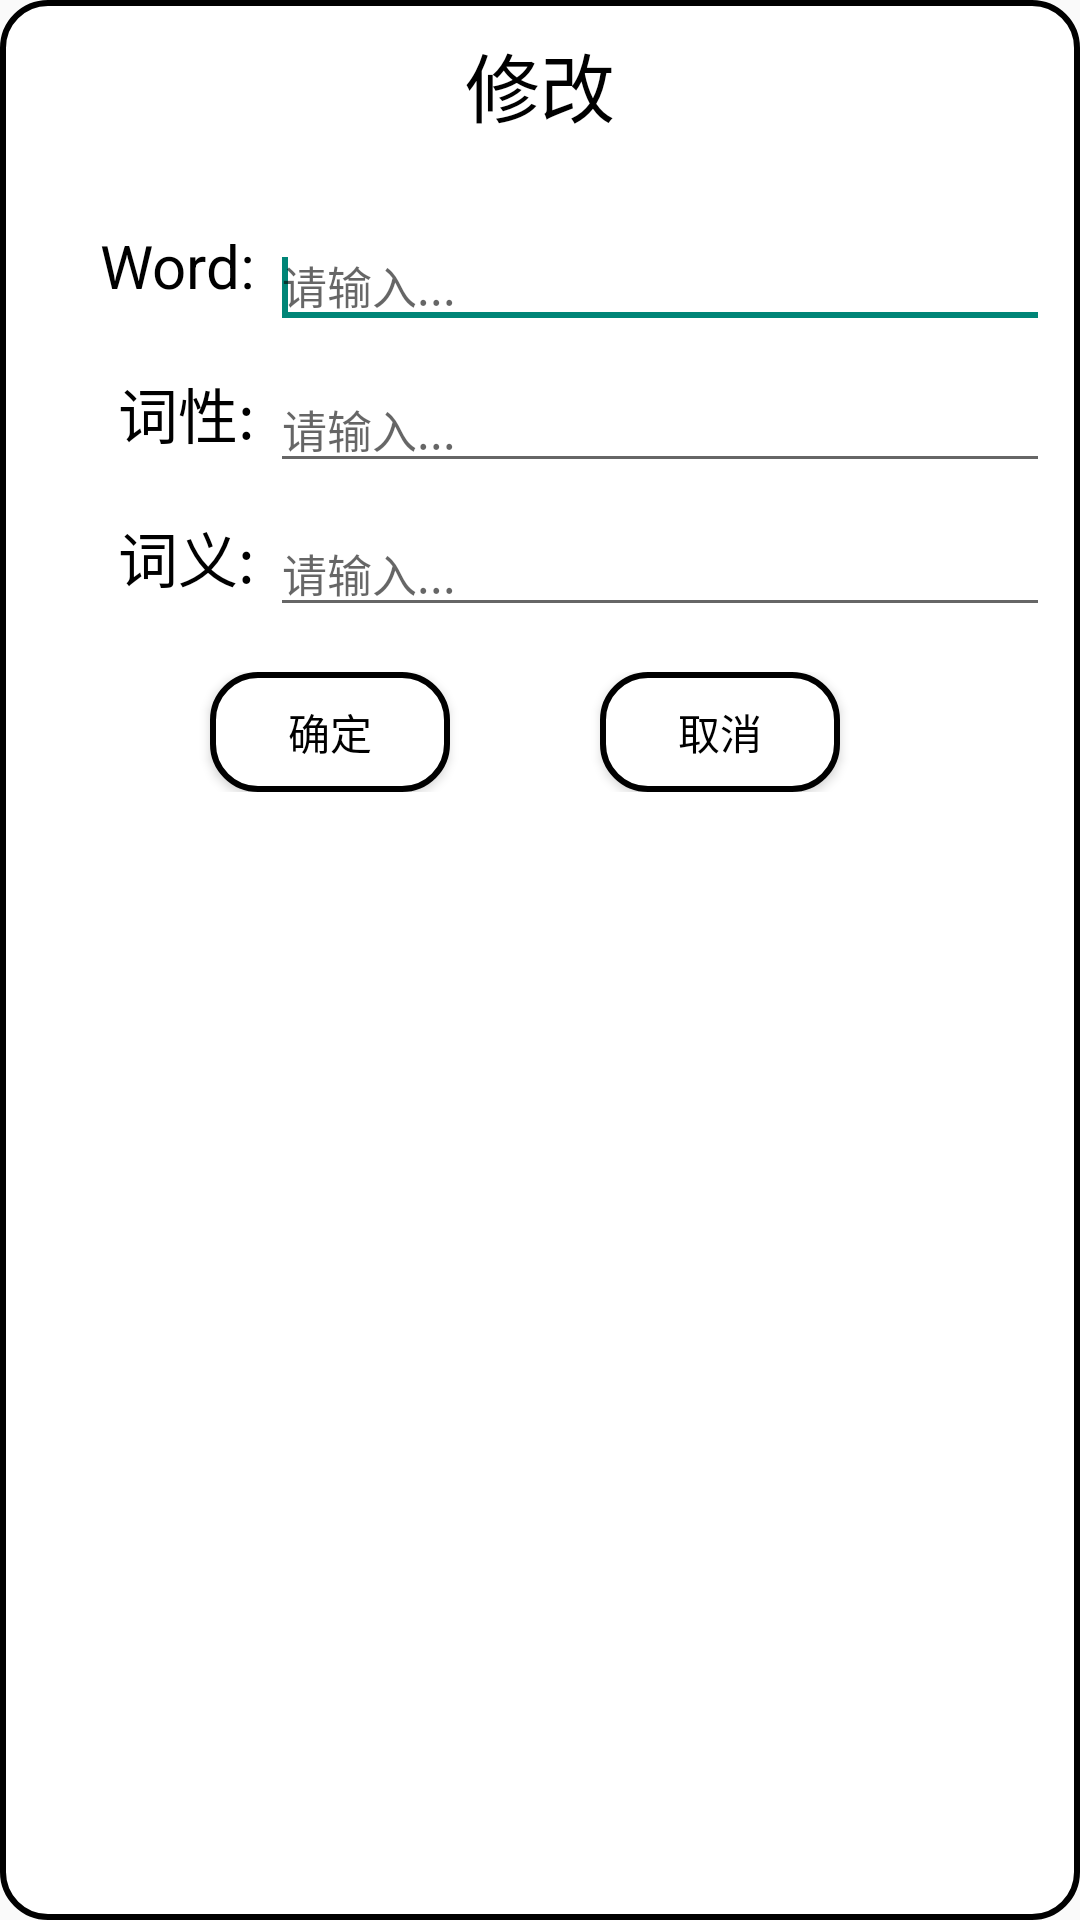

Layout XML and referenced resources for this Android screen:
<!-- AndroidManifest.xml: application theme Theme.MyApplication2 -->
<!-- res/layout/dialog_word_change.xml -->
<?xml version="1.0" encoding="utf-8"?>
<LinearLayout xmlns:android="http://schemas.android.com/apk/res/android"
    android:layout_width="match_parent"
    android:layout_height="wrap_content"
    android:orientation="vertical"
    android:layout_marginTop="15dp"
    android:paddingTop="10dp"
    android:background="@drawable/radius_border">
    <LinearLayout
        android:layout_width="match_parent"
        android:layout_height="wrap_content"
        android:layout_marginBottom="10dp">
        <TextView
            android:layout_width="match_parent"
            android:layout_height="45dp"
            android:textSize="25dp"
            android:text="修改"
            android:textAlignment="center"/>
    </LinearLayout>
    <LinearLayout
        android:layout_width="match_parent"
        android:layout_height="wrap_content">
        <LinearLayout
            android:layout_width="180dp"
            android:layout_height="match_parent"
            android:orientation="vertical"
            android:layout_marginLeft="5dp"
            android:layout_marginRight="5dp"
            android:layout_weight="1">
            <TextView
                android:layout_width="wrap_content"
                android:layout_height="48dp"
                android:text="Word:"
                android:textSize="20dp"
                android:layout_gravity="right"
                android:layout_marginTop="10dp"/>

            <TextView
                android:layout_width="wrap_content"
                android:layout_height="48dp"
                android:text="词性:"
                android:textSize="20dp"
                android:layout_gravity="right" />

            <TextView
                android:layout_width="wrap_content"
                android:layout_height="48dp"
                android:text="词义:"
                android:textSize="20dp"
                android:layout_gravity="right" />

        </LinearLayout>
        <LinearLayout
            android:layout_width="360dp"
            android:layout_height="match_parent"
            android:orientation="vertical"
            android:layout_weight="1"
            android:layout_marginRight="10dp">

            <EditText
                android:id="@+id/input4"
                android:layout_width="match_parent"
                android:layout_height="48dp"
                android:hint="请输入..."
                android:gravity="bottom"
                android:singleLine="true"
                android:textSize="15dp"
                android:textColor="#425066">
                <requestFocus/>
            </EditText>

            <EditText
                android:id="@+id/input5"
                android:gravity="bottom"
                android:layout_width="match_parent"
                android:layout_height="48dp"
                android:hint="请输入..."
                android:singleLine="true"
                android:textSize="15dp"
                android:textColor="#425066">
            </EditText>

            <EditText
                android:gravity="bottom"
                android:id="@+id/input6"
                android:layout_width="match_parent"
                android:layout_height="48dp"
                android:hint="请输入..."
                android:singleLine="true"
                android:textSize="15dp"
                android:textColor="#425066">
            </EditText>

        </LinearLayout>
    </LinearLayout>
    <LinearLayout
        android:layout_width="match_parent"
        android:layout_height="wrap_content"
        android:layout_marginTop="5dp"
        android:layout_marginBottom="10dp">
        <Button
            android:id="@+id/sure_b2"
            android:layout_width="80dp"
            android:layout_height="40dp"
            android:text="确定"
            android:textColor="@color/black"
            android:background="@drawable/btn1"
            android:layout_marginLeft="70dp"/>
        <Button
            android:id="@+id/cancel2"
            android:layout_width="80dp"
            android:layout_height="40dp"
            android:text="取消"
            android:textColor="@color/black"
            android:background="@drawable/btn1"
            android:layout_marginLeft="50dp"/>
    </LinearLayout>
</LinearLayout>
<!-- resources referenced by this layout -->
<resources>
  <color name="black">#FF000000</color>
  <!-- drawable btn1 (drawable) -->
  <?xml version="1.0" encoding="utf-8"?>
  <shape xmlns:android="http://schemas.android.com/apk/res/android"
      android:shape="rectangle">
  
      <solid android:color="@color/white" />
      <corners android:radius="15dp" />
      <stroke android:color="@color/black" android:width="2dp" />
  </shape>
  <!-- drawable radius_border (drawable) -->
  <?xml version="1.0" encoding="utf-8"?>
  <shape xmlns:android="http://schemas.android.com/apk/res/android">
      <solid android:color="#ffffff"/>
      <corners
          android:topRightRadius="15dp"
          android:bottomLeftRadius="15dp"
          android:bottomRightRadius="15dp"
          android:topLeftRadius="15dp"/>
      <stroke android:width="2dp" android:color="@color/black"/>
  </shape>
  <style name="Theme.MyApplication2" parent="Base.Theme.MyApplication2" />
  <color name="white">#FFFFFFFF</color>
  <style name="Base.Theme.MyApplication2" parent="Theme.MaterialComponents.DayNight.NoActionBar.Bridge">
          
          
          <item name="android:textColor">@color/black</item>
      </style>
</resources>
